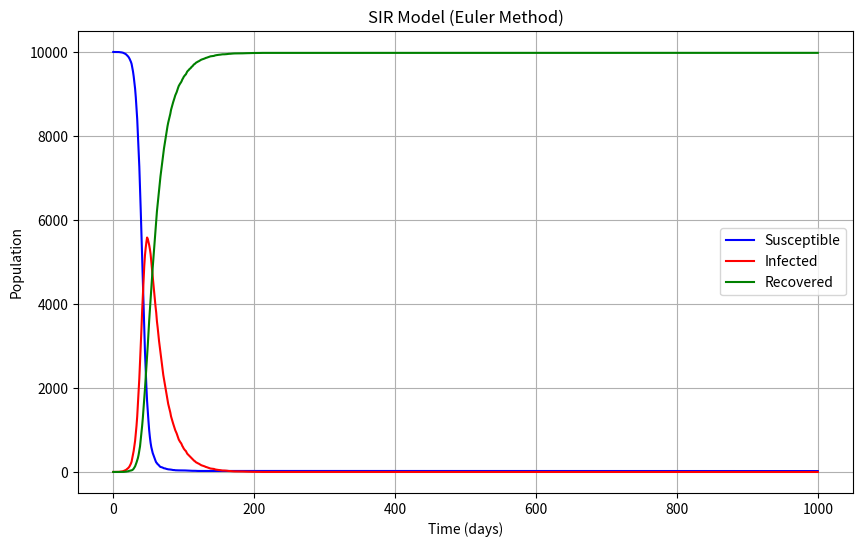

Source code (Python):
import numpy as np
import matplotlib.pyplot as plt

def sir_euler(S0, I0, R0, beta, gamma, days):
    N = S0 + I0 + R0
    S = S0
    I = I0
    R = R0
    S_list = [S0]
    I_list = [I0]
    R_list = [R0]
    
    for i in range(days):
       
        infected_prob = beta * I / N
        inf_list = np.random.choice(range(2), S, p=[1-infected_prob, infected_prob])
        S -= np.sum(inf_list)
        reco_list = np.random.choice(range(2), I, p=[1-gamma, gamma])
        R += np.sum(reco_list)  
        I += np.sum(inf_list) - np.sum(reco_list)

        S_list.append(S)
        I_list.append(I)
        R_list.append(R)
    return S_list, I_list, R_list

beta = 0.3 #感染概率
gamma = 0.05 #恢复概率

N = 10000
I0 = 1
R0 = 0
S0 = N - I0 - R0
days = 1000

S,I,R = sir_euler(S0, I0, R0, beta, gamma, days)
plt.figure(figsize=(10,6))
plt.plot(S, 'b', label='Susceptible')
plt.plot(I, 'r', label='Infected')
plt.plot(R, 'g', label='Recovered')
plt.xlabel('Time (days)')
plt.ylabel('Population')
plt.title('SIR Model (Euler Method)')
plt.legend()
plt.grid()
plt.show()